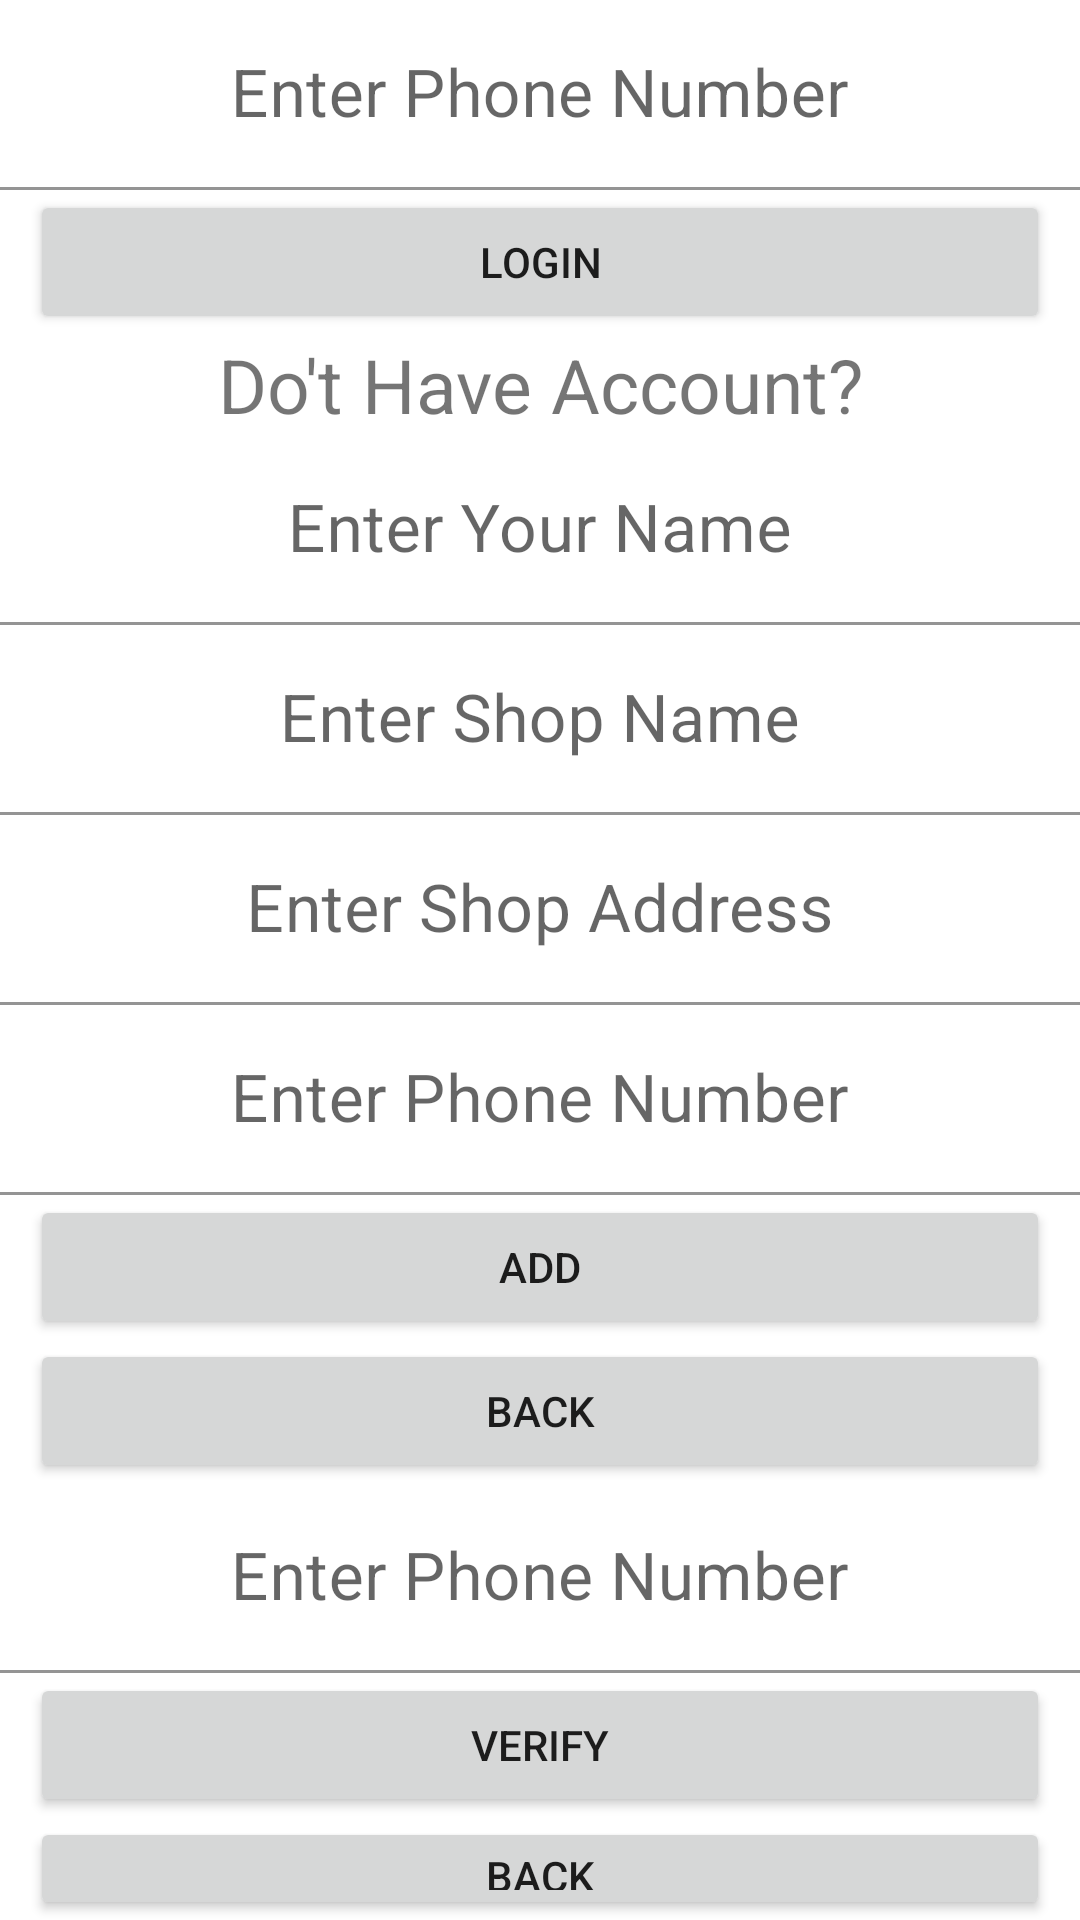

Write the Android layout XML for this screen, with the resource values it uses.
<!-- AndroidManifest.xml: application theme Theme.BoondClient -->
<!-- res/layout/activity_main.xml -->
<?xml version="1.0" encoding="utf-8"?>
<LinearLayout xmlns:android="http://schemas.android.com/apk/res/android"
    xmlns:app="http://schemas.android.com/apk/res-auto"
    xmlns:tools="http://schemas.android.com/tools"
    android:layout_width="match_parent"
    android:layout_height="match_parent"
    android:onClick="login"
    android:orientation="vertical"
    tools:context=".MainActivity">

    <com.google.android.material.textfield.TextInputLayout
        android:id="@+id/tfLoginPhone"
        android:layout_width="match_parent"
        android:layout_height="wrap_content">

        <EditText
            android:id="@+id/etLoginPhone"
            android:layout_width="match_parent"
            android:layout_height="wrap_content"
            android:background="#FFFFFF"
            android:ems="10"
            android:gravity="center"
            android:hint="Enter Phone Number"
            android:inputType="number"
            android:textSize="22sp" />

    </com.google.android.material.textfield.TextInputLayout>

    <Button
        android:id="@+id/btnLogin"
        android:layout_width="match_parent"
        android:layout_height="wrap_content"
        android:layout_marginStart="10dp"
        android:layout_marginLeft="10dp"
        android:layout_marginTop="0dp"
        android:layout_marginEnd="10dp"
        android:layout_marginRight="10dp"
        android:onClick="login"
        android:text="Login" />

    <TextView
        android:id="@+id/tvNoAccount"
        android:layout_width="match_parent"
        android:layout_height="wrap_content"
        android:gravity="center_horizontal"
        android:text="Do't Have Account?"
        android:textSize="25sp" />

    <com.google.android.material.textfield.TextInputLayout
        android:id="@+id/tfName"
        android:layout_width="match_parent"
        android:layout_height="wrap_content">

        <EditText
            android:id="@+id/etName"
            android:layout_width="match_parent"
            android:layout_height="wrap_content"
            android:background="#FFFFFF"
            android:ems="10"
            android:gravity="center"
            android:hint="Enter Your Name"
            android:inputType="text"
            android:textSize="22sp" />

    </com.google.android.material.textfield.TextInputLayout>

    <com.google.android.material.textfield.TextInputLayout
        android:id="@+id/tfShopName"
        android:layout_width="match_parent"
        android:layout_height="wrap_content">

        <EditText
            android:id="@+id/etShopName"
            android:layout_width="match_parent"
            android:layout_height="wrap_content"
            android:background="#FFFFFF"
            android:ems="10"
            android:gravity="center"
            android:hint="Enter Shop Name"
            android:inputType="text"
            android:textSize="22sp" />

    </com.google.android.material.textfield.TextInputLayout>

    <com.google.android.material.textfield.TextInputLayout
        android:id="@+id/tfAddress"
        android:layout_width="match_parent"
        android:layout_height="wrap_content">

        <EditText
            android:id="@+id/etAddress"
            android:layout_width="match_parent"
            android:layout_height="wrap_content"
            android:background="#FFFFFF"
            android:ems="10"
            android:gravity="center"
            android:hint="Enter Shop Address"
            android:inputType="text"
            android:textSize="22sp" />

    </com.google.android.material.textfield.TextInputLayout>

    <com.google.android.material.textfield.TextInputLayout
        android:id="@+id/tfPhone"
        android:layout_width="match_parent"
        android:layout_height="wrap_content">

        <EditText
            android:id="@+id/etPhone"
            android:layout_width="match_parent"
            android:layout_height="wrap_content"
            android:background="#FFFFFF"
            android:ems="10"
            android:gravity="center"
            android:hint="Enter Phone Number"
            android:inputType="number"
            android:textSize="22sp" />

    </com.google.android.material.textfield.TextInputLayout>

    <Button
        android:id="@+id/btnAddShop"
        android:layout_width="match_parent"
        android:layout_height="wrap_content"
        android:layout_marginStart="10dp"
        android:layout_marginLeft="10dp"
        android:layout_marginEnd="10dp"
        android:layout_marginRight="10dp"
        android:onClick="add"
        android:text="Add" />

    <Button
        android:id="@+id/btnBackLogin"
        android:layout_width="match_parent"
        android:layout_height="wrap_content"
        android:layout_marginStart="10dp"
        android:layout_marginLeft="10dp"
        android:layout_marginEnd="10dp"
        android:layout_marginRight="10dp"
        android:text="Back" />

    <com.google.android.material.textfield.TextInputLayout
        android:id="@+id/tfOTP"
        android:layout_width="match_parent"
        android:layout_height="wrap_content">

        <EditText
            android:id="@+id/etOTP"
            android:layout_width="match_parent"
            android:layout_height="wrap_content"
            android:background="#FFFFFF"
            android:ems="10"
            android:gravity="center"
            android:hint="Enter Phone Number"
            android:inputType="number"
            android:textSize="22sp" />

    </com.google.android.material.textfield.TextInputLayout>

    <Button
        android:id="@+id/btnOTP"
        android:layout_width="match_parent"
        android:layout_height="wrap_content"
        android:layout_marginStart="10dp"
        android:layout_marginLeft="10dp"
        android:layout_marginEnd="10dp"
        android:layout_marginRight="10dp"
        android:layout_weight="0"
        android:text="Verify" />

    <Button
        android:id="@+id/btnBackRegistration"
        android:layout_width="match_parent"
        android:layout_height="wrap_content"
        android:layout_marginStart="10dp"
        android:layout_marginLeft="10dp"
        android:layout_marginEnd="10dp"
        android:layout_marginRight="10dp"
        android:text="Back" />
</LinearLayout>
<!-- resources referenced by this layout -->
<resources>
  <style name="Theme.BoondClient" parent="Theme.MaterialComponents.DayNight.NoActionBar">
          
          <item name="colorPrimary">@color/purple_500</item>
          <item name="colorPrimaryVariant">@color/purple_700</item>
          <item name="colorOnPrimary">@color/white</item>
          
          <item name="colorSecondary">@color/teal_200</item>
          <item name="colorSecondaryVariant">@color/teal_700</item>
          <item name="colorOnSecondary">@color/black</item>
          
          <item name="android:statusBarColor" tools:targetApi="l">?attr/colorPrimaryVariant</item>
          
      </style>
  <!-- not gathered from this repository: default colours our renderer supplied (Android Studio template values) -->
  <color name="purple_500">#FF6200EE</color>
  <color name="purple_700">#FF3700B3</color>
  <color name="teal_200">#FF03DAC5</color>
  <color name="teal_700">#FF018786</color>
  <color name="black">#FF000000</color>
  <color name="white">#FFFFFFFF</color>
</resources>
